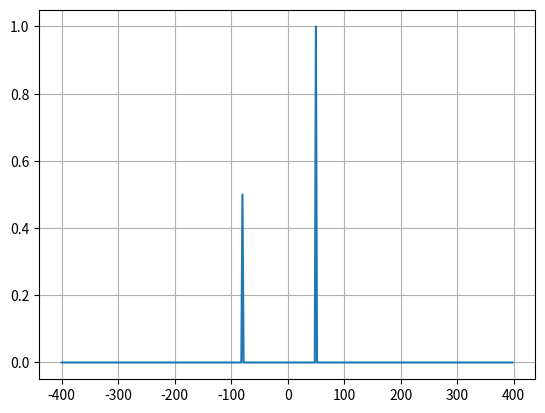

Write Python code to recreate this figure.
from scipy.fft import fft, fftfreq, fftshift
import numpy as np

# Number of sample points
N = 400
# sample spacing
T = 1.0 / 800.0
x = np.linspace(0.0, N*T, N, endpoint=False)
y = np.exp(50.0 * 1.j * 2.0*np.pi*x) + 0.5*np.exp(-80.0 * 1.j * 2.0*np.pi*x)

yf = fftshift(fft(y))
xf = fftshift(fftfreq(N, T))

import matplotlib.pyplot as plt
plt.plot(xf, 1.0/N * np.abs(yf))
plt.grid()
plt.show()
